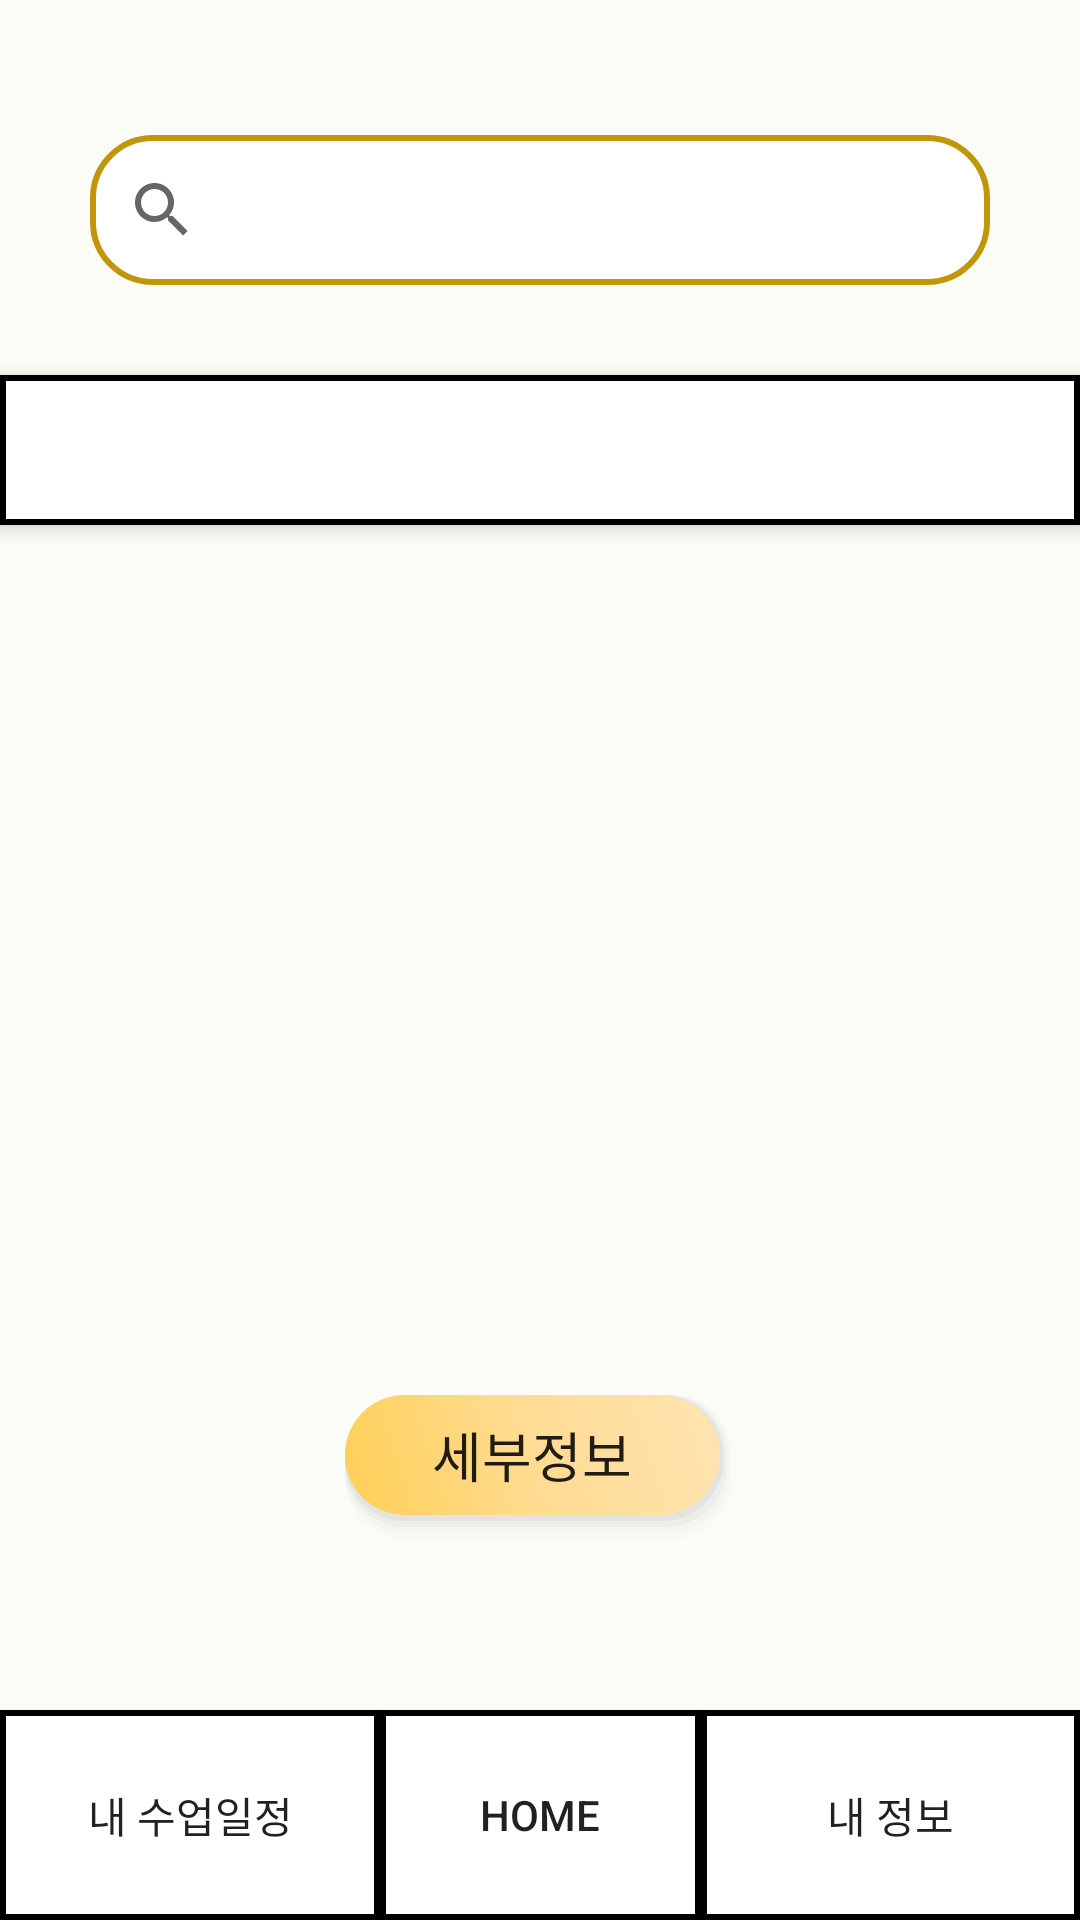

Produce the Android XML layout that renders to this screen, including the resource entries it uses.
<!-- AndroidManifest.xml: application theme Theme.example -->
<!-- res/layout/activity_class_list.xml -->
<?xml version="1.0" encoding="utf-8"?>
<androidx.constraintlayout.widget.ConstraintLayout xmlns:android="http://schemas.android.com/apk/res/android"
    xmlns:app="http://schemas.android.com/apk/res-auto"
    xmlns:tools="http://schemas.android.com/tools"
    android:layout_width="match_parent"
    android:layout_height="match_parent"
    android:background="@color/background"
    tools:context=".ClassList">

    <LinearLayout
        android:layout_width="match_parent"
        android:layout_height="500dp"
        app:layout_constraintEnd_toEndOf="parent"
        app:layout_constraintStart_toStartOf="parent"
        app:layout_constraintTop_toTopOf="parent"
        android:orientation="vertical"
        android:gravity="center"
        android:layout_marginTop="30dp">

        <SearchView
            android:id="@+id/search_view"
            android:layout_width="300dp"
            android:layout_height="50dp"
            android:background="@drawable/centerpick_design"
            android:queryHint="예) 일본어, 스포츠댄스"/>

        <androidx.coordinatorlayout.widget.CoordinatorLayout
            android:layout_width="match_parent"
            android:layout_height="300dp">

            <com.google.android.material.appbar.AppBarLayout
                android:layout_width="match_parent"
                android:layout_height="wrap_content"
                android:theme="@style/ThemeOverlay.AppCompat.Dark.ActionBar"
                android:layout_marginTop="30dp">

                <com.google.android.material.tabs.TabLayout
                    android:id="@+id/tabs"
                    android:layout_width="match_parent"
                    android:layout_height="50dp"
                    android:elevation="1dp"
                    android:background="@drawable/underbar"
                    app:tabMode="fixed"
                    app:tabGravity="fill"
                    app:tabTextColor="@color/black">

                </com.google.android.material.tabs.TabLayout>

            </com.google.android.material.appbar.AppBarLayout>

            <FrameLayout
                android:id="@+id/container"
                android:layout_width="match_parent"
                android:layout_height="wrap_content"
                app:layout_behavior="@string/appbar_scrolling_view_behavior"
                android:layout_marginTop="50dp">

                <androidx.viewpager.widget.ViewPager
                    android:id="@+id/bannerPager"
                    android:layout_width="wrap_content"
                    android:layout_height="wrap_content"
                    android:layout_gravity="center"/>

            </FrameLayout>

        </androidx.coordinatorlayout.widget.CoordinatorLayout>


            <Button
                android:id="@+id/detailButton"
                android:layout_width="130dp"
                android:layout_height="50dp"
                android:background="@drawable/btn_gra_under"
                android:text="세부정보"
                style="@style/Widget.AppCompat.Button.Borderless"
                android:textSize="18dp"
                android:layout_marginTop="70dp"/>



    </LinearLayout>

    <Button
        android:id="@+id/button15"
        android:layout_width="0dp"
        android:layout_height="70dp"
        android:text="내 수업일정"
        android:background="@drawable/underbar"
        app:layout_constraintBottom_toBottomOf="parent"
        app:layout_constraintEnd_toStartOf="@+id/button16"
        app:layout_constraintStart_toStartOf="parent" />

    <Button
        android:id="@+id/button16"
        android:layout_width="107dp"
        android:layout_height="70dp"
        android:text="Home"
        android:background="@drawable/underbar"
        app:layout_constraintBottom_toBottomOf="parent"
        app:layout_constraintEnd_toEndOf="parent"
        app:layout_constraintStart_toStartOf="parent" />

    <Button
        android:id="@+id/button17"
        android:layout_width="0dp"
        android:layout_height="70dp"
        android:text="내 정보"
        android:background="@drawable/underbar"
        app:layout_constraintBottom_toBottomOf="parent"
        app:layout_constraintEnd_toEndOf="parent"
        app:layout_constraintStart_toEndOf="@+id/button16" />

</androidx.constraintlayout.widget.ConstraintLayout>
<!-- resources referenced by this layout -->
<resources>
  <color name="background">#FCFCF6</color>
  <color name="black">#FF000000</color>
  <!-- drawable btn_gra_under (drawable) -->
  <?xml version="1.0" encoding="utf-8"?>
  <layer-list xmlns:android="http://schemas.android.com/apk/res/android">
      
      <item> <shape> <padding android:top="0dp" android:right="1dp" android:bottom="2dp" android:left="0dp" /> <corners android:radius="20dp" /> <solid android:color="#00CCCCCC" /> </shape> </item>
      <item> <shape> <padding android:top="0dp" android:right="1dp" android:bottom="2dp" android:left= "0dp" /> <corners android:radius="20dp" /> <solid android:color="#10CCCCCC" /> </shape> </item>
      <item> <shape> <padding android:top="0dp" android:right="1dp" android:bottom="2dp" android:left="0dp" /> <corners android:radius="20dp" /> <solid android:color="#20CCCCCC" /> </shape> </item>
      <item> <shape> <padding android:top="0dp" android:right="1dp" android:bottom="2dp" android:left="0dp" /> <corners android:radius="20dp" /> <solid android:color="#30CCCCCC" /> </shape> </item>
      <item> <shape> <padding android:top="0dp" android:right="1dp" android:bottom="2dp" android:left="0dp" /> <corners android:radius="20dp" /> <solid android:color="#50CCCCCC" /> </shape> </item>
      
      <item>
          <shape>
              <gradient
                  android:angle="45"
                  android:type="linear"
                  android:startColor="#FFCF54"
                  android:centerColor="#FFDC93"
                  android:endColor="#FFE4B2"/>
              <corners
                  android:radius="20dp"/>
          </shape>
      </item>
  </layer-list>
  <!-- drawable centerpick_design (drawable) -->
  <shape xmlns:android="http://schemas.android.com/apk/res/android" android:shape="rectangle" >
      <solid android:color="@color/white" />
      <stroke android:width="2dip" android:color="#C1960B"/>
      <corners android:radius="20dp"/>
  </shape>
  <!-- drawable underbar (drawable) -->
  <shape xmlns:android="http://schemas.android.com/apk/res/android" android:shape="rectangle" >
      <solid android:color="@color/white" />
      <stroke android:width="2dip" android:color="#000000"/>
  </shape>
  <style name="Theme.example" parent="Theme.AppCompat.Light.NoActionBar">
          
          <item name="colorPrimary">@color/purple_500</item>
          <item name="colorPrimaryVariant">@color/purple_700</item>
          <item name="colorOnPrimary">@color/white</item>
          
          <item name="colorSecondary">@color/teal_200</item>
          <item name="colorSecondaryVariant">@color/teal_700</item>
          <item name="colorOnSecondary">@color/black</item>
          
          <item name="android:statusBarColor" tools:targetApi="l">?attr/colorPrimaryVariant</item>
          
      </style>
  <color name="white">#FFFFFFFF</color>
  <color name="purple_500">#FF6200EE</color>
  <color name="purple_700">#FF3700B3</color>
  <color name="teal_200">#FF03DAC5</color>
  <color name="teal_700">#FF018786</color>
</resources>
